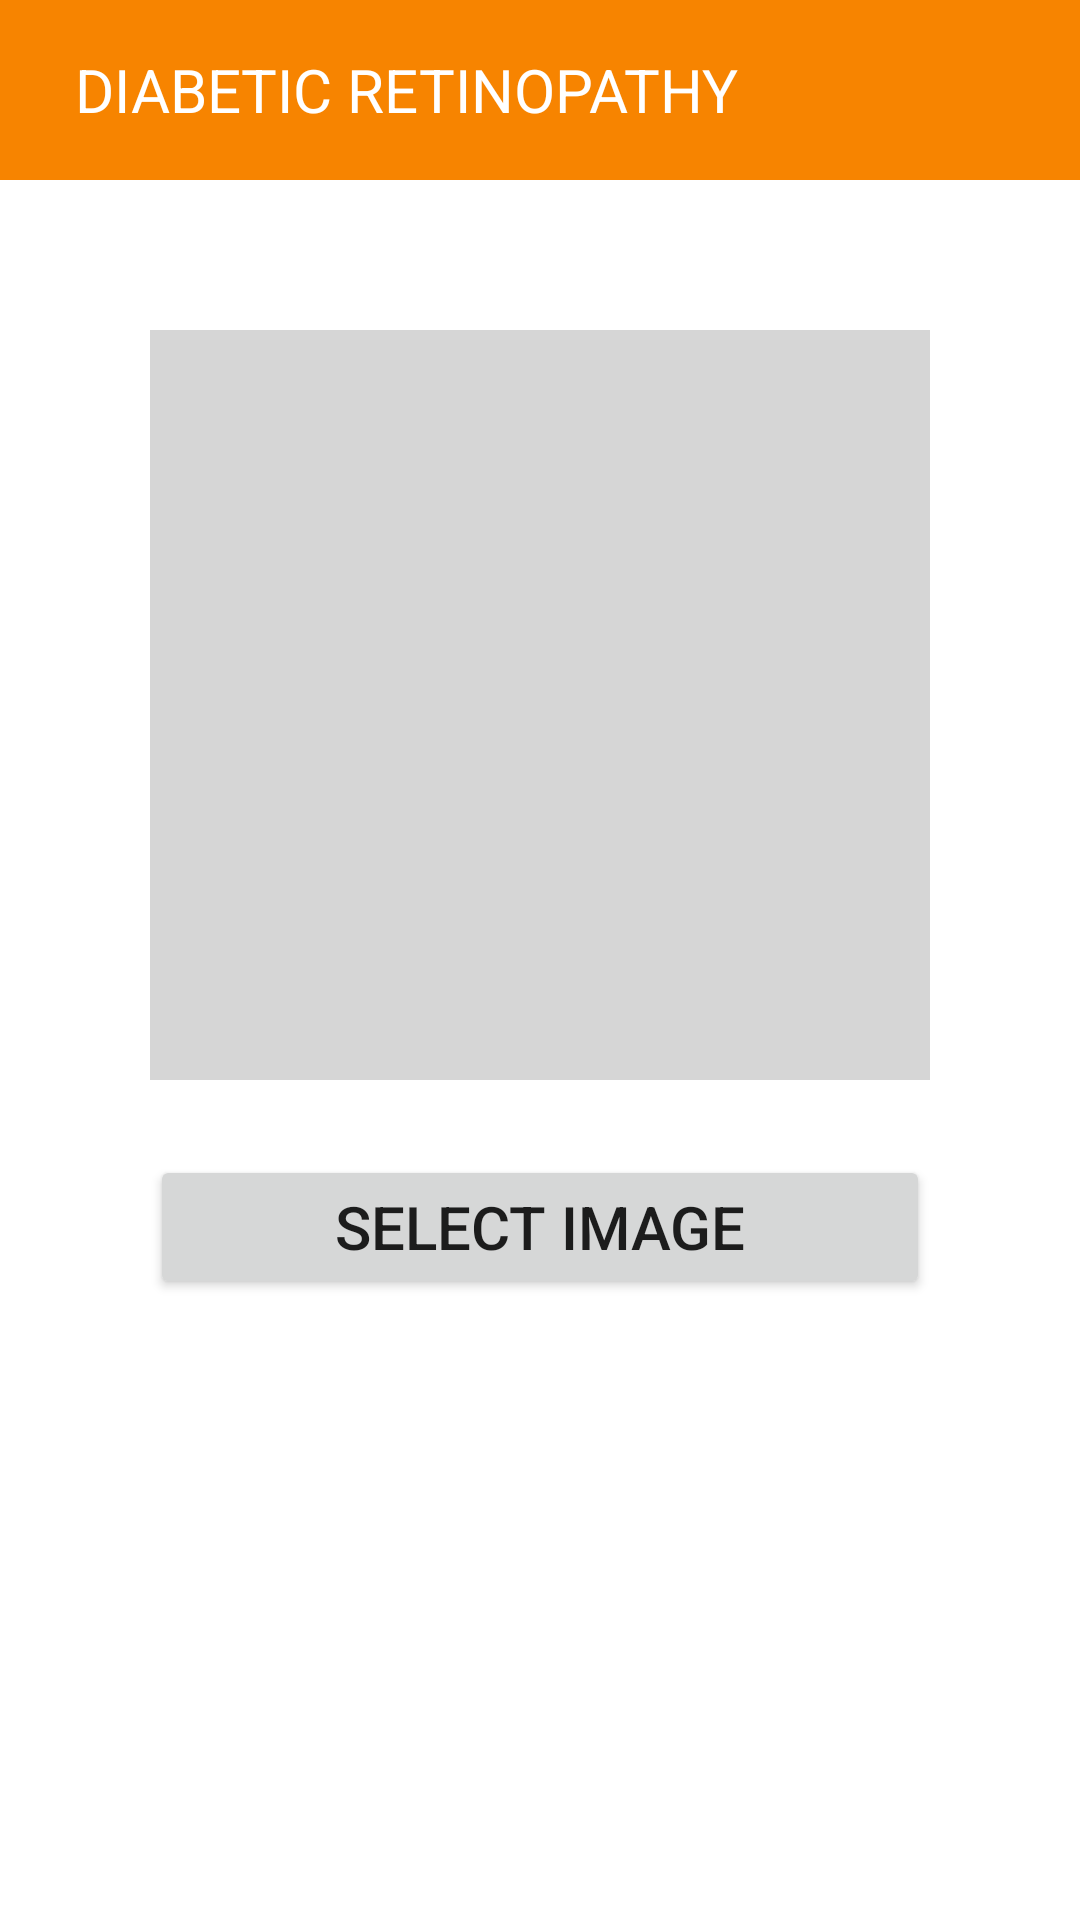

Produce the Android XML layout that renders to this screen, including the resource entries it uses.
<!-- AndroidManifest.xml: application theme Theme.DiseaseIdentifier -->
<!-- res/layout/activity_retinopathy.xml -->
<?xml version="1.0" encoding="utf-8"?>
<RelativeLayout
    android:layout_width="match_parent"
    android:layout_height="wrap_content"
    xmlns:android="http://schemas.android.com/apk/res/android">

    <RelativeLayout
        xmlns:android="http://schemas.android.com/apk/res/android"
        android:layout_height="wrap_content"
        android:layout_width="match_parent"
        android:id="@+id/statusbar"
        >
        <TextView
            android:layout_width="match_parent"
            android:layout_height="60dp"
            android:text="@string/retinopathy"
            android:paddingLeft="25dp"
            android:background="@color/primary"
            android:textColor="@color/white"
            android:textSize="20sp"
            android:gravity="center_vertical"/>
    </RelativeLayout>

    <RelativeLayout
        android:layout_width="match_parent"
        android:layout_height="match_parent"
        android:layout_below="@+id/statusbar">

        <ImageView
            android:id="@+id/select_retina_image"
            android:layout_width="match_parent"
            android:layout_height="250dp"
            android:layout_marginLeft="50dp"
            android:layout_marginTop="50dp"
            android:layout_marginRight="50dp"
            android:scaleType="centerCrop"
            android:background="@color/grey" />

        <Button
            android:id="@+id/select_image_button"
            android:layout_width="match_parent"
            android:layout_height="wrap_content"
            android:layout_below="@+id/select_retina_image"
            android:layout_marginLeft="50dp"
            android:layout_marginTop="25dp"
            android:layout_marginRight="50dp"
            android:layout_marginBottom="25dp"
            android:padding="8dp"
            android:text="@string/select_image"
            android:textSize="20sp" />

        <Button
            android:id="@+id/predict_button"
            android:layout_width="match_parent"
            android:layout_height="wrap_content"
            android:layout_below="@+id/select_retina_image"
            android:layout_marginTop="25dp"
            android:layout_marginLeft="50dp"
            android:layout_marginRight="50dp"
            android:padding="8dp"
            android:visibility="invisible"
            android:text="@string/predict"
            android:textSize="20sp" />

    </RelativeLayout>

</RelativeLayout>
<!-- resources referenced by this layout -->
<resources>
  <color name="grey">#FFD6D6D6</color>
  <color name="primary">#F78400</color>
  <color name="white">#FFFFFFFF</color>
  <string name="predict">predict</string>
  <string name="retinopathy">DIABETIC RETINOPATHY</string>
  <string name="select_image">SELECT IMAGE</string>
  <style name="Theme.DiseaseIdentifier" parent="Theme.MaterialComponents.DayNight.NoActionBar">
          
          <item name="colorPrimary">@color/primary</item>
          <item name="colorPrimaryVariant">@color/primary</item>
          <item name="colorOnPrimary">@color/white</item>
          
          <item name="colorSecondary">@color/primaryVariant</item>
          <item name="colorSecondaryVariant">@color/teal_700</item>
          <item name="colorOnSecondary">@color/black</item>
          
          <item name="android:statusBarColor" tools:targetApi="l">?attr/colorPrimaryVariant</item>
          
      </style>
  <color name="primaryVariant">#FFB25A</color>
  <color name="teal_700">#FF018786</color>
  <color name="black">#FF000000</color>
</resources>
